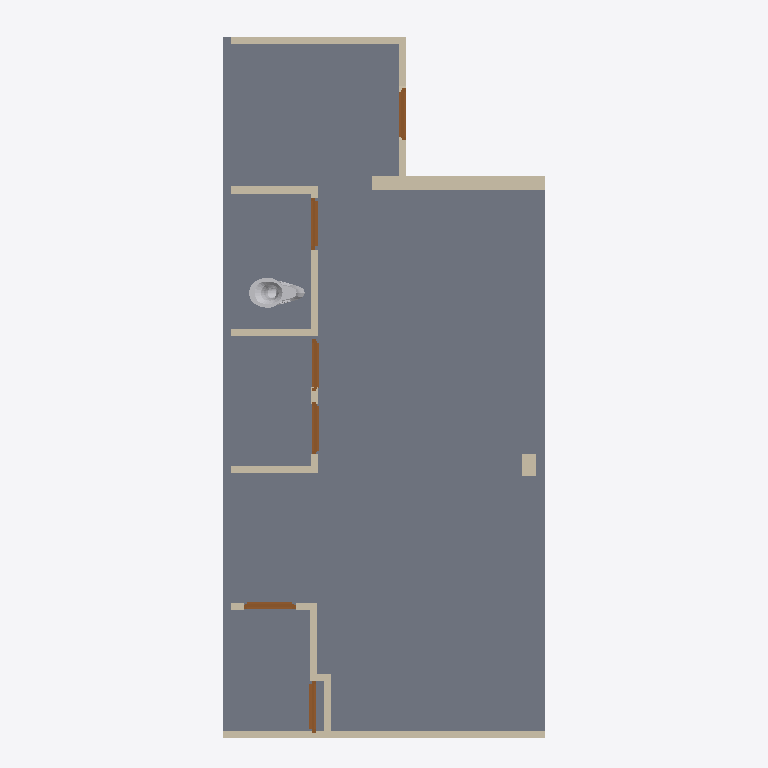
Plan cut of the same IFC building model at storey '00_begane_grond' (level 0.00 m, cut at 1.40 m), seen from above with north up, elements coloured by IFC class: 14 walls (beige), 6 doors (brown), 1 slab (grey), 1 other element (light grey). Cut surfaces are drawn darker.
Extent 4.5 m × 10.0 m × 8.0 m (x, y, z). Storeys (2): 00_begane_grond at 0.00 m; 01_eerste_verdieping at 3.30 m. Elements (73): 21 IfcWall, 14 IfcPipeSegment, 12 IfcPipeFitting, 9 IfcDoor, 9 IfcSlab, 4 IfcBeam, 2 IfcWindow, 1 IfcFlowController, 1 IfcSanitaryTerminal.

HEADER;
FILE_DESCRIPTION(('ViewDefinition[DesignTransferView]'),'2;1');
FILE_NAME('pointcloud_trace.ifc','2024-06-06T13:05:39+02:00',(''),(''),'IfcOpenShell v0.7.0-f7c03db75','BlenderBIM [number]-e0df22f','');
FILE_SCHEMA(('IFC4'));
ENDSEC;
DATA;
#1=IFCPROJECT('1zoEMKC9j6UPiyRi3HcdvX',$,'My Project',$,$,$,$,(#14,#26),#9);
#30=IFCSITE('3NHeqcnFr5RusyaqU00HPh',$,'My Site',$,$,#53,$,$,$,$,$,$,$,$);
#36=IFCBUILDING('37rIheW0j7ZgDecflkAaHV',$,'My Building',$,$,#59,$,$,$,$,$,$);
#42=IFCBUILDINGSTOREY('2eTHEB6rHC4B0c69ajTZ55',$,'00_begane_grond',$,$,#65,$,$,$,$);
#3364=IFCBUILDINGSTOREY('2xkz2OdejAEx$okmpXwOYY',$,'01_eerste_verdieping',$,$,#3374,$,$,$,$);
#2931=IFCSLAB('1O2T8vLuH77w3RsTN7oEMb',$,'Slab',$,$,#3455,#2946,$,$);
#11338=IFCWALL('1VTZpyb1jD5RbBO1BNxcOT',$,'Wall',$,$,#11404,#11345,$,$);
#1365=IFCWALL('3BVC7fuLP1Ww0Z7gx4Y_WA',$,'Wall',$,$,#3385,#1371,$,$);
#13875=IFCSANITARYTERMINAL('0ouVXtIUzBF9QiC3XR2z6Z',$,'10778_Toilet_V2',$,$,#45308,#45298,$,.TOILETPAN.);
#2240=IFCWALL('1wrr4dE9X9PRrBgjwPCPPA',$,'Wall',$,$,#11186,#2246,$,$);
#2694=IFCWALL('0S0ZPzAB99kv3ecn3_ioUx',$,'Wall',$,$,#6715,#2700,$,$);
#2719=IFCWALL('2CH5V_eI1C_x_5NOpH6La6',$,'Wall',$,$,#6700,#2725,$,$);
#2429=IFCWALL('1JDjNuqafD4xYmSbGoAlFC',$,'Wall',$,$,#11160,#2435,$,$);
#2643=IFCWALL('2CpshG5k95IB93Wky4Pf4u',$,'Wall',$,$,#6524,#2649,$,$);
#2822=IFCWALL('3G66OElEn8$PAuI_lEuVtV',$,'Wall',$,$,#6710,#2828,$,$);
#1914=IFCWALL('3sLrz8Pcj2wvQu1of$UU1x',$,'Wall',$,$,#6873,#1920,$,$);
#1694=IFCWALL('0rMPTGE8T3sPP6Bo5pCGTt',$,'Wall',$,$,#6847,#1700,$,$);
#7996=IFCDOOR('1WEsCjl1L4DOrYPPrxW2RP',$,'Door',$,$,#8067,#8022,$,$,$,$,$,$);
#7193=IFCDOOR('3M$NwKGl51J8GPVmKMyXTQ',$,'Door',$,$,#8647,#8182,$,2.0,0.730000019073486,$,.SINGLE_SWING_LEFT.,$);
#13760=IFCDOOR('2IQ13s3193VAyOAQNUtc8k',$,'Door',$,$,#48697,#13855,$,$,$,$,$,$);
#6716=IFCDOOR('2DSh5HtqXEQhGrkjI7yM5X',$,'Door',$,$,#7826,#6742,$,2.0,0.730000019073486,$,.SINGLE_SWING_LEFT.,$);
#7842=IFCDOOR('3qnI2WknT5_xN8CsEn6FKE',$,'Door',$,$,#8652,#8227,$,2.0,0.730000019073486,$,.SINGLE_SWING_RIGHT.,$);
#9665=IFCDOOR('1sxuwLkd5DMPciNI2Tsa1a',$,'Door',$,$,#9741,#9691,$,$,$,$,$,$);
#11191=IFCWALL('38lKCvg852fgUlhrT02mVw',$,'Wall',$,$,#11262,#11198,$,$);
#2033=IFCWALL('3SQYeat3jFyexiuVOUA9EP',$,'Wall',$,$,#6899,#2039,$,$);
#2860=IFCWALL('1zLgxn7nr4MgcNxdgnvXgE',$,'Wall',$,$,#6705,#2866,$,$);
#1826=IFCWALL('0io6S$Rr16awHaYJEjwxZp',$,'Wall',$,$,#6925,#1832,$,$);
ENDSEC;